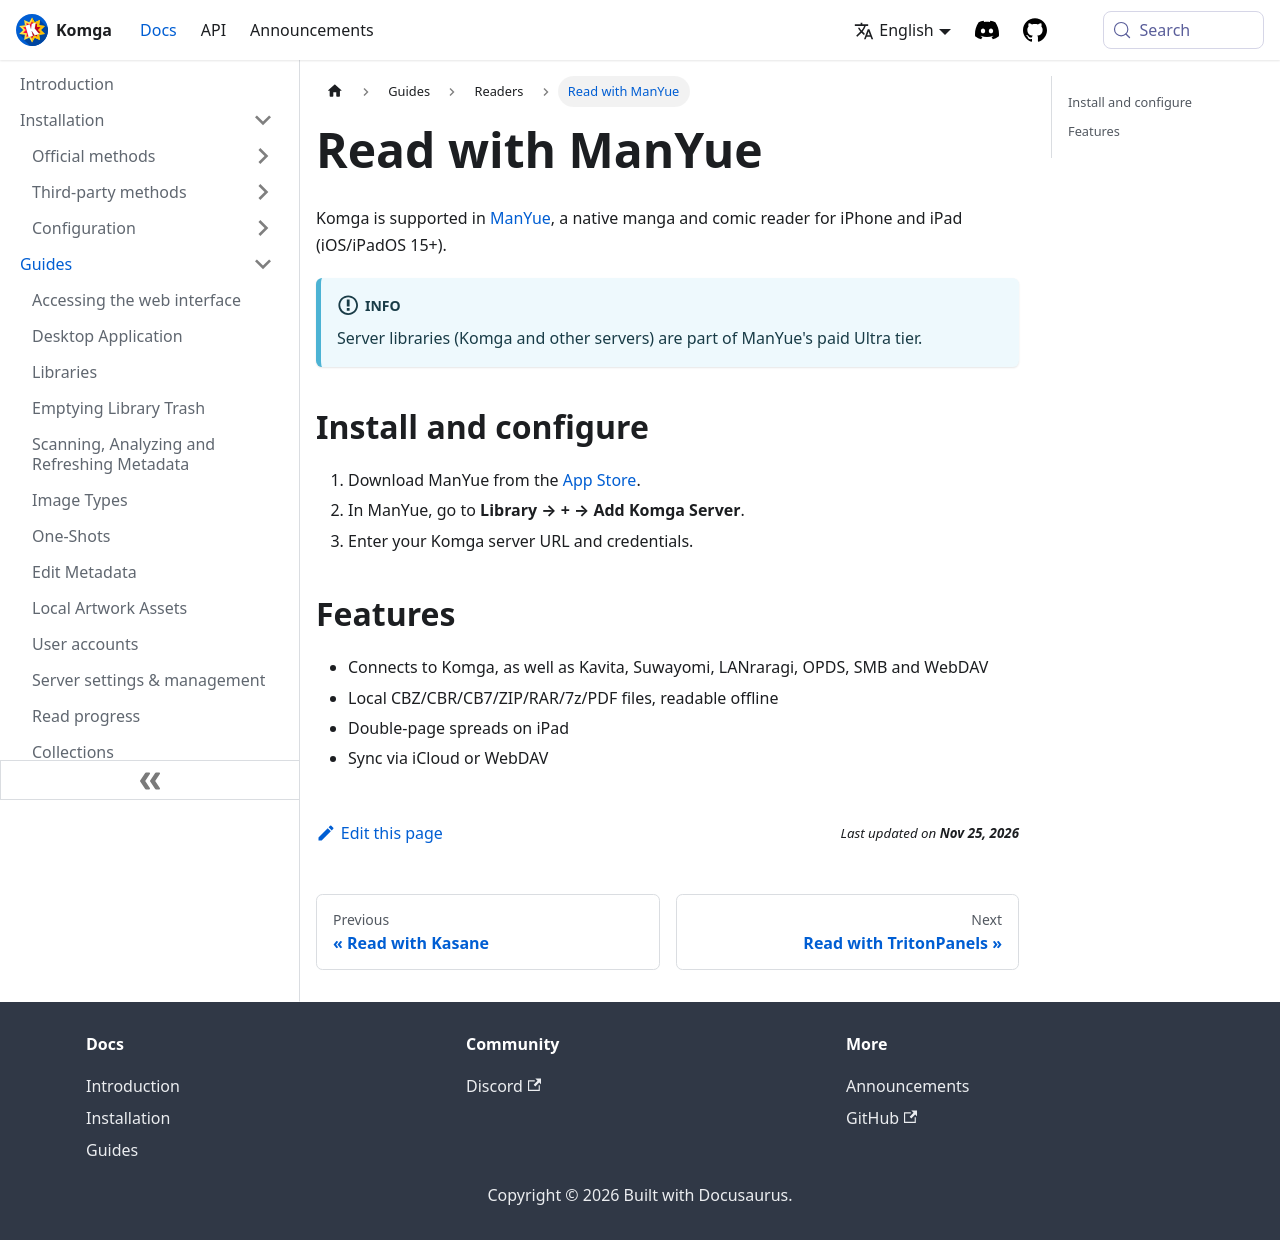

repository: gotson/komga-website · page: docs/guides/manyue/index.html · generator: docusaurus

# Read with ManYue

Komga is supported in [ManYue](https://apps.apple.com/app/id6753895889), a native manga and comic reader for iPhone and iPad (iOS/iPadOS 15+).

:::info
Server libraries (Komga and other servers) are part of ManYue's paid Ultra tier.
:::

## Install and configure {#install}

1. Download ManYue from the [App Store](https://apps.apple.com/app/id6753895889).
2. In ManYue, go to **Library → + → Add Komga Server**.
3. Enter your Komga server URL and credentials.

## Features {#features}

- Connects to Komga, as well as Kavita, Suwayomi, LANraragi, OPDS, SMB and WebDAV
- Local CBZ/CBR/CB7/ZIP/RAR/7z/PDF files, readable offline
- Double-page spreads on iPad
- Sync via iCloud or WebDAV
